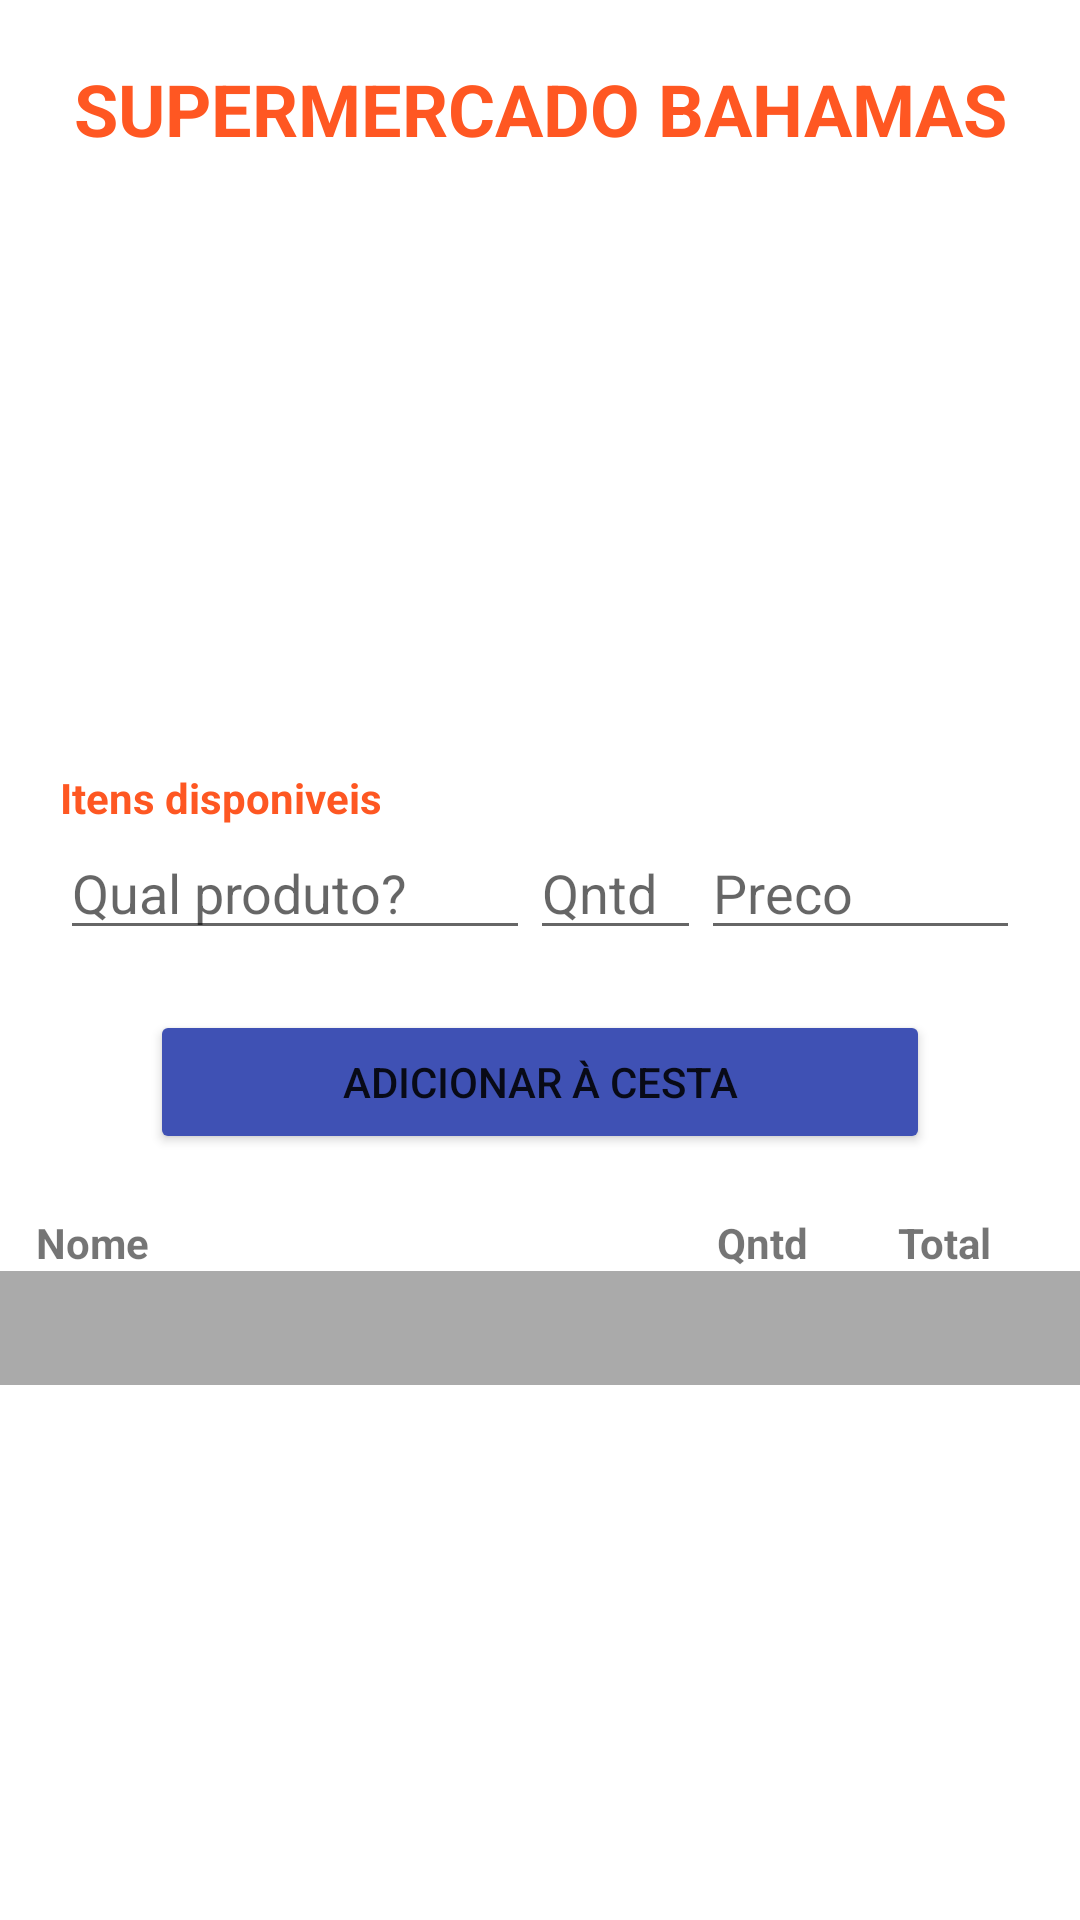

Write the Android layout XML for this screen, with the resource values it uses.
<!-- AndroidManifest.xml: application theme Theme.Listadepedidos -->
<!-- res/layout/activity_main.xml -->
<?xml version="1.0" encoding="utf-8"?>
<androidx.appcompat.widget.LinearLayoutCompat xmlns:android="http://schemas.android.com/apk/res/android"
    xmlns:app="http://schemas.android.com/apk/res-auto"
    xmlns:tools="http://schemas.android.com/tools"
    android:layout_width="match_parent"
    android:layout_height="match_parent"
    tools:context=".View.MainActivity">

    <ScrollView
        android:layout_width="match_parent"
        android:layout_height="wrap_content">

        <LinearLayout
            android:layout_width="match_parent"
            android:layout_height="wrap_content"
            android:gravity="center"
            android:orientation="vertical">


            <TextView
                android:id="@+id/TextTitulo"
                android:layout_width="match_parent"
                android:layout_height="wrap_content"
                android:layout_marginTop="20dp"
                android:gravity="center"
                android:text="SUPERMERCADO BAHAMAS"
                android:textColor="#FF5722"
                android:textSize="24sp"
                android:textStyle="bold" />

            <ImageView
                android:id="@+id/imageView2"
                android:layout_width="158dp"
                android:layout_height="124dp"
                android:layout_marginTop="30dp"
                app:srcCompat="@drawable/cesta_de_compras" />

            <LinearLayout
                android:layout_width="match_parent"
                android:layout_height="wrap_content"
                android:layout_marginTop="50dp"
                android:orientation="vertical">

                <LinearLayout
                    android:layout_width="match_parent"
                    android:layout_height="match_parent"
                    android:orientation="horizontal">

                    <TextView
                        android:id="@+id/textLista"
                        android:layout_width="wrap_content"
                        android:layout_height="wrap_content"
                        android:layout_marginLeft="20dp"
                        android:layout_weight="1"
                        android:text="Itens disponiveis"
                        android:textColor="#FE5722"
                        android:textStyle="bold"
                        tools:ignore="InefficientWeight" />

                </LinearLayout>

                <LinearLayout
                    android:layout_width="match_parent"
                    android:layout_height="match_parent"
                    android:orientation="horizontal">

                    <EditText
                        android:id="@+id/editAdicionarItem"
                        android:layout_width="193dp"
                        android:layout_height="wrap_content"
                        android:layout_marginLeft="20dp"
                        android:layout_weight="1"
                        android:ems="10"
                        android:hint="Qual produto?"
                        android:inputType="textPersonName" />

                    <EditText
                        android:id="@+id/editQuantidade"
                        android:layout_width="57dp"
                        android:layout_height="wrap_content"
                        android:ems="10"
                        android:hint="Qntd"
                        android:inputType="textPersonName" />

                    <EditText
                        android:id="@+id/editTextPreco"
                        android:layout_width="143dp"
                        android:layout_height="wrap_content"
                        android:layout_marginRight="20dp"
                        android:layout_weight="1"
                        android:ems="10"
                        android:hint="Preco"
                        android:inputType="textPersonName" />
                </LinearLayout>

                <LinearLayout
                    android:layout_width="match_parent"
                    android:layout_height="wrap_content"
                    android:gravity="center_horizontal"
                    android:orientation="horizontal">


                    <Button
                        android:id="@+id/idButtonAdicionar"
                        android:layout_width="wrap_content"
                        android:layout_height="wrap_content"
                        android:layout_marginLeft="50dp"
                        android:layout_marginTop="20dp"
                        android:layout_marginRight="50dp"
                        android:layout_weight="1"
                        android:backgroundTint="#3F51B4"
                        android:text="Adicionar à cesta" />

                </LinearLayout>


                <LinearLayout
                    android:id="@+id/linear_itenslistas"
                    android:layout_width="match_parent"
                    android:layout_height="match_parent"
                    android:layout_marginTop="20dp"
                    android:orientation="vertical">

                    <LinearLayout
                        android:layout_width="match_parent"
                        android:layout_height="wrap_content"
                        android:layout_weight="1"
                        android:gravity="center_vertical"
                        android:orientation="horizontal">

                        <LinearLayout
                            android:layout_width="0dp"
                            android:layout_height="match_parent"
                            android:layout_weight="6"
                            android:gravity="center_vertical"
                            android:orientation="vertical"
                            android:paddingLeft="12dp">

                            <LinearLayout
                                android:layout_width="match_parent"
                                android:layout_height="match_parent"
                                android:gravity="center"
                                android:orientation="horizontal">

                                <TextView
                                    android:id="@+id/TextViewNome"
                                    android:layout_width="217dp"
                                    android:layout_height="wrap_content"
                                    android:layout_marginRight="10dp"
                                    android:text="Nome"
                                    android:textSize="14dp"
                                    android:textStyle="bold" />

                                <TextView
                                    android:id="@+id/textViewQntd"
                                    android:layout_width="wrap_content"
                                    android:layout_height="wrap_content"
                                    android:hint="Qtnd"
                                    android:text="Qntd"
                                    android:textStyle="bold" />

                                <TextView
                                    android:id="@+id/textViewTotal"
                                    android:layout_width="95dp"
                                    android:layout_height="wrap_content"
                                    android:layout_marginLeft="30dp"
                                    android:layout_marginRight="10dp"
                                    android:layout_weight="1"
                                    android:hint="Total"
                                    android:text="Total"
                                    android:textStyle="bold" />

                            </LinearLayout>

                        </LinearLayout>

                    </LinearLayout>

                    <LinearLayout
                        android:layout_width="match_parent"
                        android:layout_height="38dp"
                        android:gravity="bottom"
                        android:orientation="vertical">

                        <View
                            android:layout_width="match_parent"
                            android:layout_height="match_parent"
                            android:background="@android:color/darker_gray" />

                    </LinearLayout>

                    <androidx.recyclerview.widget.RecyclerView
                        android:id="@+id/RecyclerView"
                        android:layout_width="match_parent"
                        android:layout_height="match_parent"
                        tools:listitem="@layout/activity_order_item"
                        android:layout_marginLeft="10dp"
                        android:layout_marginRight="20dp" />

                </LinearLayout>

            </LinearLayout>


        </LinearLayout>

    </ScrollView>

</androidx.appcompat.widget.LinearLayoutCompat>
<!-- res/layout/activity_order_item.xml (included above) -->
<?xml version="1.0" encoding="utf-8"?>
<RelativeLayout xmlns:android="http://schemas.android.com/apk/res/android"
    android:layout_width="match_parent"
    android:layout_height="80dp"
    android:orientation="vertical">

    <LinearLayout
        android:id="@+id/linear_itenslistas"
        android:layout_width="match_parent"
        android:layout_height="match_parent"
        android:orientation="vertical">

        <LinearLayout
            android:layout_width="match_parent"
            android:layout_height="wrap_content"
            android:layout_weight="1"
            android:gravity="center_vertical"
            android:orientation="horizontal">

            <LinearLayout
                android:layout_width="0dp"
                android:layout_height="match_parent"
                android:layout_weight="6"
                android:gravity="center_vertical"
                android:orientation="vertical"
                android:paddingLeft="12dp">

                <LinearLayout
                    android:layout_width="match_parent"
                    android:layout_height="match_parent"
                    android:gravity="center"
                    android:orientation="horizontal">

                    <TextView
                        android:id="@+id/TextViewNome"
                        android:layout_width="217dp"
                        android:layout_height="wrap_content"
                        android:layout_marginRight="10dp"
                        android:text="Produto"
                        android:textSize="14dp"
                        android:textStyle="bold" />

                    <TextView
                        android:id="@+id/textViewQnt"
                        android:layout_width="wrap_content"
                        android:layout_height="wrap_content"
                        android:hint="Qtnd"
                        android:text="Qntd"
                        android:textStyle="bold" />

                    <TextView
                        android:id="@+id/textViewTotal"
                        android:layout_width="121dp"
                        android:layout_height="wrap_content"
                        android:layout_marginLeft="30dp"
                        android:layout_marginRight="10dp"
                        android:layout_weight="1"
                        android:text="Total"
                        android:textStyle="bold" />

                </LinearLayout>

            </LinearLayout>

        </LinearLayout>

        <LinearLayout
            android:layout_width="match_parent"
            android:layout_height="wrap_content"
            android:gravity="bottom">

            <View
                android:layout_width="match_parent"
                android:layout_height="1dp"
                android:background="@android:color/darker_gray" />

        </LinearLayout>

    </LinearLayout>

</RelativeLayout>
<!-- resources referenced by this layout -->
<resources>
  <style name="Theme.Listadepedidos" parent="Theme.MaterialComponents.DayNight.DarkActionBar">
          
          <item name="colorPrimary">@color/purple_500</item>
          <item name="colorPrimaryVariant">@color/purple_700</item>
          <item name="colorOnPrimary">@color/white</item>
          
          <item name="colorSecondary">@color/teal_200</item>
          <item name="colorSecondaryVariant">@color/teal_700</item>
          <item name="colorOnSecondary">@color/black</item>
          
          <item name="android:statusBarColor" tools:targetApi="l">?attr/colorPrimaryVariant</item>
          
      </style>
  <color name="purple_500">#FF6200EE</color>
  <color name="purple_700">#FF3700B3</color>
  <color name="white">#FFFFFFFF</color>
  <color name="teal_200">#FF03DAC5</color>
  <color name="teal_700">#FF018786</color>
  <color name="black">#FF000000</color>
</resources>
